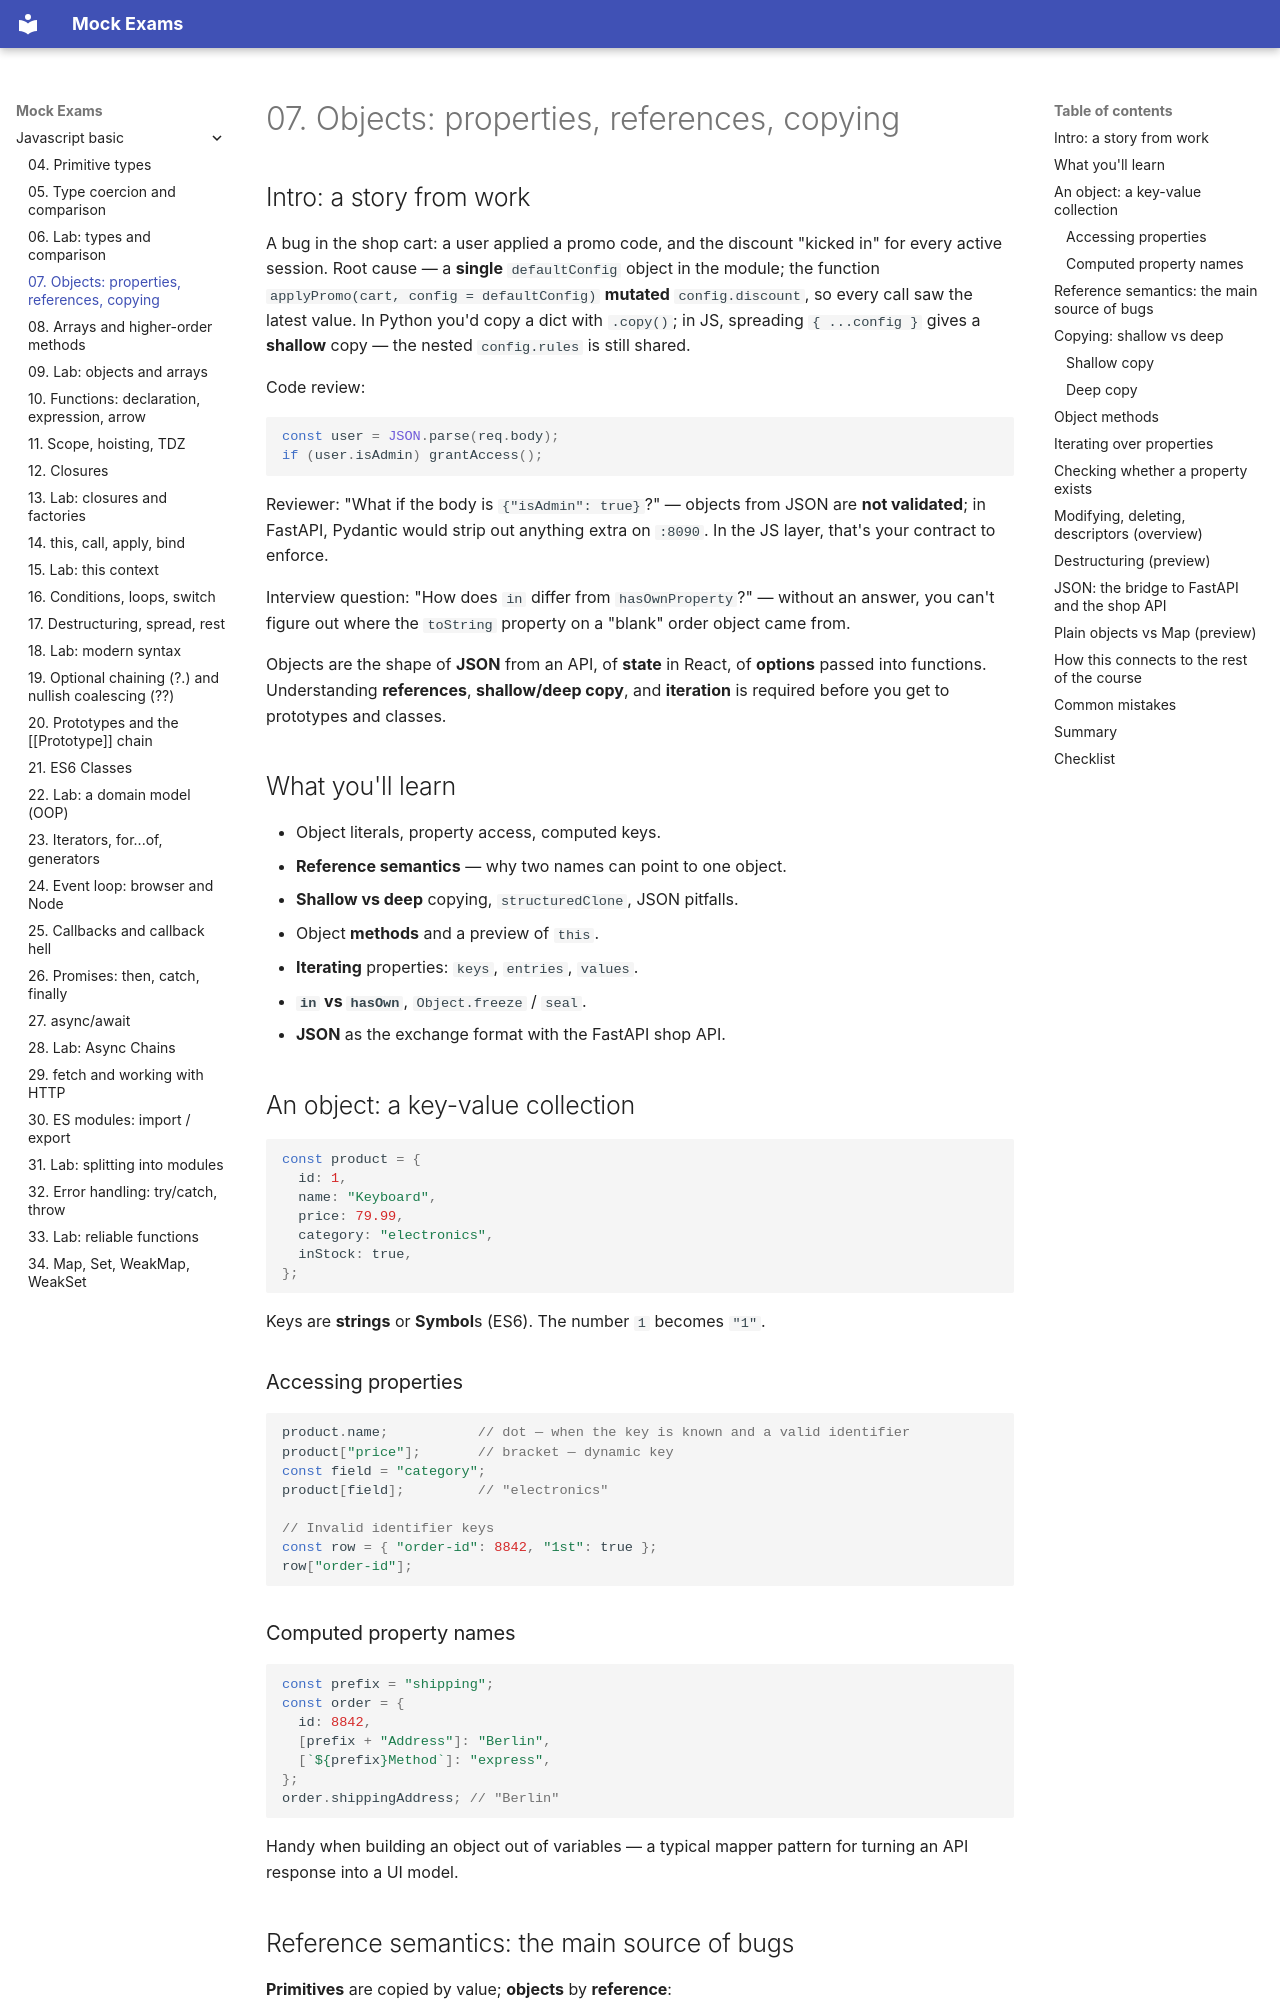

repository: FedorArbuzov/mock-exams · page: javascript-basic/07-objects/index.html · generator: mkdocs

# 07. Objects: properties, references, copying

## Intro: a story from work

A bug in the shop cart: a user applied a promo code, and the discount "kicked in" for every active session. Root cause — a **single** `defaultConfig` object in the module; the function `applyPromo(cart, config = defaultConfig)` **mutated** `config.discount`, so every call saw the latest value. In Python you'd copy a dict with `.copy()`; in JS, spreading `{ ...config }` gives a **shallow** copy — the nested `config.rules` is still shared.

Code review:

```javascript
const user = JSON.parse(req.body);
if (user.isAdmin) grantAccess();
```

Reviewer: "What if the body is `{"isAdmin": true}`?" — objects from JSON are **not validated**; in FastAPI, Pydantic would strip out anything extra on `:8090`. In the JS layer, that's your contract to enforce.

Interview question: "How does `in` differ from `hasOwnProperty`?" — without an answer, you can't figure out where the `toString` property on a "blank" order object came from.

Objects are the shape of **JSON** from an API, of **state** in React, of **options** passed into functions. Understanding **references**, **shallow/deep copy**, and **iteration** is required before you get to prototypes and classes.

## What you'll learn

- Object literals, property access, computed keys.
- **Reference semantics** — why two names can point to one object.
- **Shallow vs deep** copying, `structuredClone`, JSON pitfalls.
- Object **methods** and a preview of `this`.
- **Iterating** properties: `keys`, `entries`, `values`.
- **`in` vs `hasOwn`**, `Object.freeze` / `seal`.
- **JSON** as the exchange format with the FastAPI shop API.

## An object: a key-value collection

```javascript
const product = {
  id: 1,
  name: "Keyboard",
  price: 79.99,
  category: "electronics",
  inStock: true,
};
```

Keys are **strings** or **Symbol**s (ES6). The number `1` becomes `"1"`.

### Accessing properties

```javascript
product.name;           // dot — when the key is known and a valid identifier
product["price"];       // bracket — dynamic key
const field = "category";
product[field];         // "electronics"

// Invalid identifier keys
const row = { "order-id": 8842, "1st": true };
row["order-id"];
```

### Computed property names

```javascript
const prefix = "shipping";
const order = {
  id: 8842,
  [prefix + "Address"]: "Berlin",
  [`${prefix}Method`]: "express",
};
order.shippingAddress; // "Berlin"
```

Handy when building an object out of variables — a typical mapper pattern for turning an API response into a UI model.
